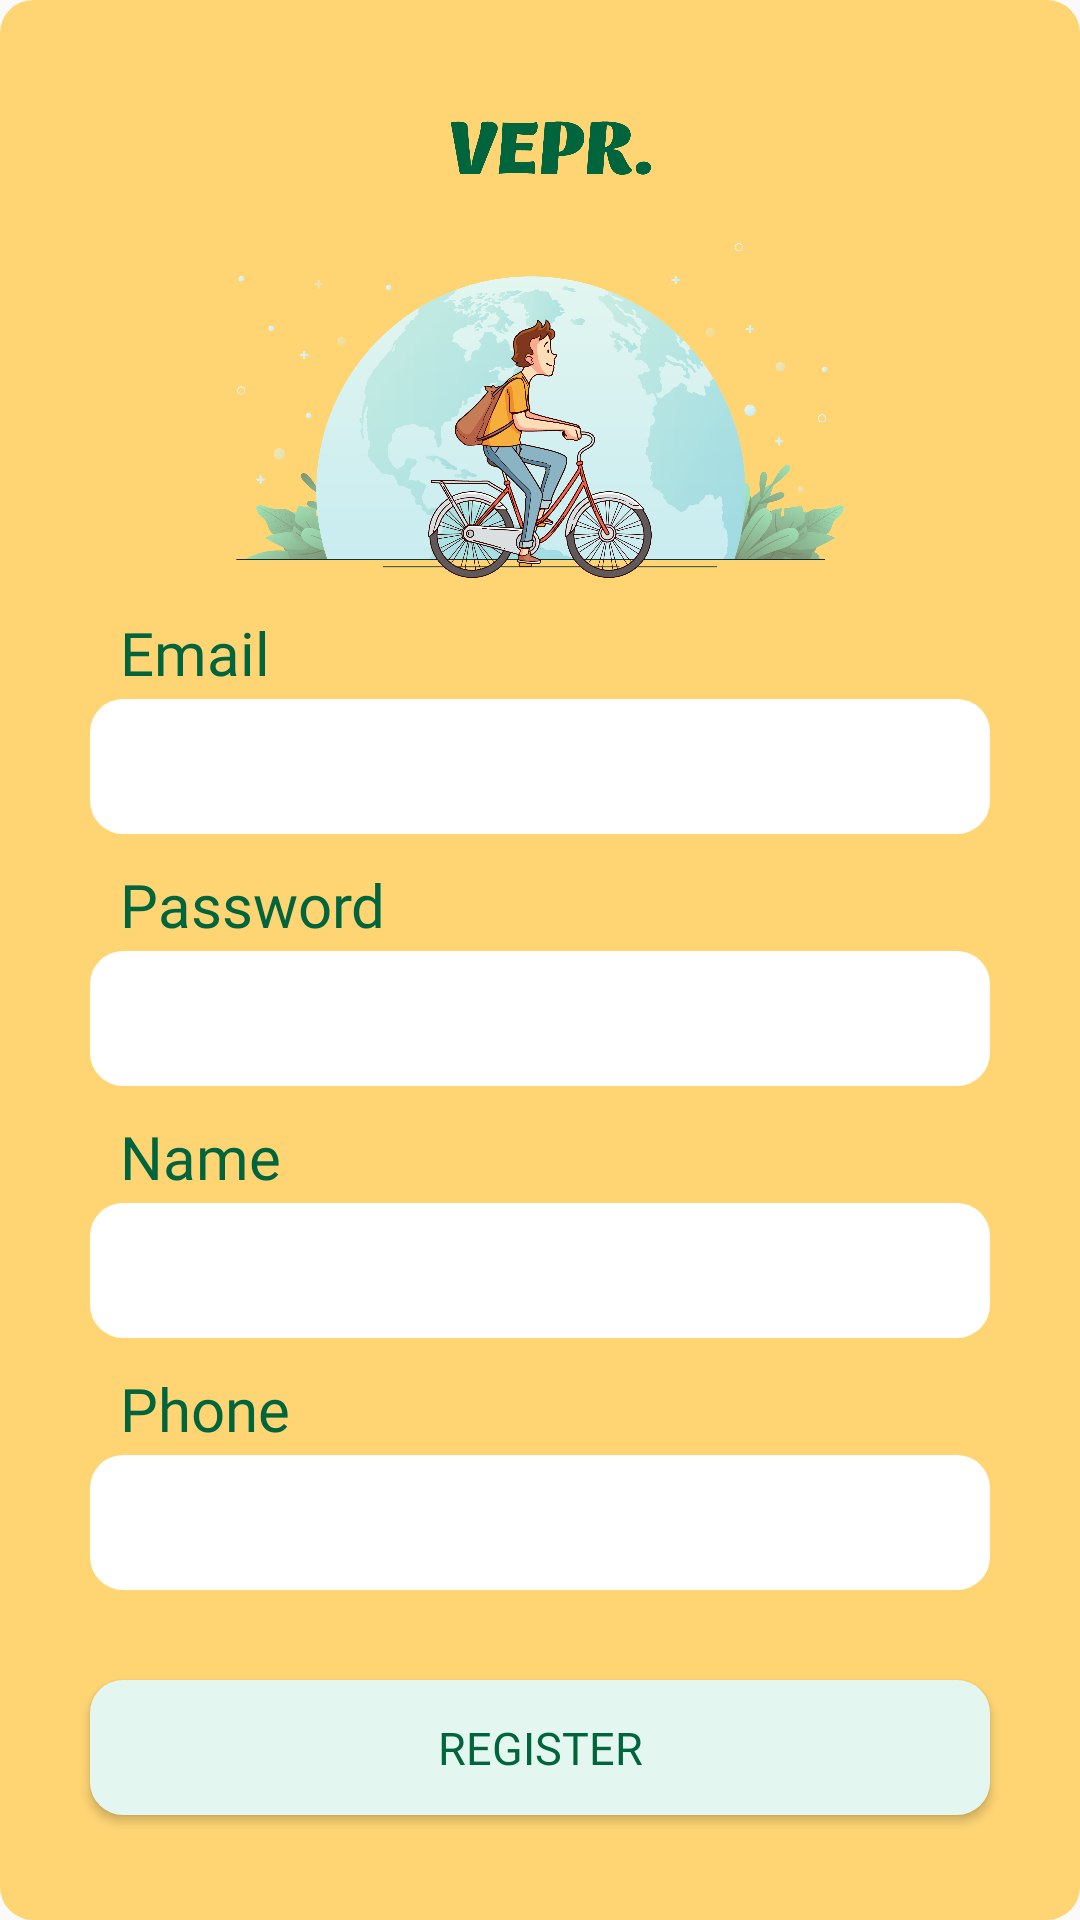

Write the Android layout XML for this screen, with the resource values it uses.
<!-- AndroidManifest.xml: application theme Theme.Vepr -->
<!-- res/layout/activity_register.xml -->
<?xml version="1.0" encoding="utf-8"?>
<LinearLayout xmlns:android="http://schemas.android.com/apk/res/android"
    xmlns:tools="http://schemas.android.com/tools"
    android:layout_width="match_parent"
    android:layout_height="match_parent"
    tools:context=".RegisterActivity"
    android:orientation="vertical"
    android:background="@drawable/yellow_background">

    <ImageView
        android:layout_width="304dp"
        android:layout_height="194dp"
        android:layout_gravity="center|top"
        android:layout_marginBottom="5dp"
        android:src="@drawable/mainpic" />
    <TextView
        android:layout_width="280dp"
        android:layout_height="wrap_content"
        android:text="Email"
        android:fontFamily="@font/myfont"
        android:textSize="20dp"
        android:layout_gravity="center"
        android:textColor="#00643c"/>
    <EditText
        android:layout_width="300dp"
        android:layout_height="45dp"
        android:layout_gravity="center"
        android:layout_marginTop="2dp"
        android:padding="10dp"
        android:layout_marginBottom="10dp"
        android:id="@+id/idEmailRegister"
        android:fontFamily="@font/myfont"
        android:text=""
        android:maxLines="1"
        android:background="@drawable/whitebackground"
        android:imeOptions="actionNext"/>
    <TextView
        android:layout_width="280dp"
        android:layout_height="wrap_content"
        android:text="Password"
        android:fontFamily="@font/myfont"
        android:textSize="20dp"
        android:layout_gravity="center"
        android:textColor="#00643c"/>
    <EditText
        android:layout_width="300dp"
        android:layout_height="45dp"
        android:layout_gravity="center"
        android:padding="10dp"
        android:maxLength="26"
        android:layout_marginTop="2dp"
        android:layout_marginBottom="10dp"
        android:id="@+id/idPasswordRegister"
        android:fontFamily="@font/myfont"
        android:text=""
        android:background="@drawable/whitebackground"
        android:maxLines="1"
        android:imeOptions="actionNext"/>
    <TextView
        android:layout_width="280dp"
        android:layout_height="wrap_content"
        android:text="Name"
        android:fontFamily="@font/myfont"
        android:textSize="20dp"
        android:layout_gravity="center"
        android:textColor="#00643c"/>
    <EditText
        android:layout_width="300dp"
        android:layout_height="45dp"
        android:layout_gravity="center"
        android:layout_marginTop="2dp"
        android:padding="10dp"
        android:maxLength="26"
        android:layout_marginBottom="10dp"
        android:id="@+id/idNameRegister"
        android:fontFamily="@font/myfont"
        android:text=""
        android:background="@drawable/whitebackground"
        android:maxLines="1"
        android:imeOptions="actionNext"/>

    <TextView
        android:layout_width="280dp"
        android:layout_height="wrap_content"
        android:text="Phone"
        android:fontFamily="@font/myfont"
        android:textSize="20dp"
        android:layout_gravity="center"
        android:textColor="#00643c"/>
    <EditText
        android:layout_width="300dp"
        android:layout_height="45dp"
        android:layout_gravity="center"
        android:layout_marginTop="2dp"
        android:padding="10dp"
        android:maxLength="26"
        android:layout_marginBottom="10dp"
        android:id="@+id/idPhoneRegister"
        android:fontFamily="@font/myfont"
        android:text=""
        android:background="@drawable/whitebackground"
        android:maxLines="1"
        android:imeOptions="actionNext"
        />
    <Button
        android:layout_width="300dp"
        android:layout_height="45dp"
        android:layout_gravity="center"
        android:layout_marginTop="20dp"
        android:id="@+id/idButtonRegister"
        android:text="Register"
        android:fontFamily="@font/myfont"
        android:textSize="15dp"
        android:textColor="#00643c"
        android:background="@drawable/green_corner_background"/>
</LinearLayout>
<!-- resources referenced by this layout -->
<resources>
  <!-- drawable green_corner_background (drawable) -->
  <?xml version="1.0" encoding="utf-8"?>
  <selector xmlns:android="http://schemas.android.com/apk/res/android">
      <item>
          <shape>
              <solid
                  android:color="#E3F6F0"/>
              <padding
                  android:left="5dp"
                  android:top="5dp"
                  android:right="5dp"
                  android:bottom="5dp"    >
              </padding>
  
              <corners
                  android:radius="11dp"   >
              </corners>
          </shape>
      </item>
  </selector>
  <!-- drawable mainpic: png bitmap (drawable, 534983 bytes) -->
  <!-- drawable whitebackground (drawable) -->
  <?xml version="1.0" encoding="utf-8"?>
  <selector xmlns:android="http://schemas.android.com/apk/res/android">
      <item>
          <shape>
              <solid
                  android:color="#ffffff"/>
              <padding
                  android:left="2dp"
                  android:top="2dp"
                  android:right="2dp"
                  android:bottom="2dp"    >
              </padding>
  
              <corners
                  android:radius="11dp"   >
              </corners>
          </shape>
      </item>
  </selector>
  <!-- drawable yellow_background (drawable) -->
  <?xml version="1.0" encoding="utf-8"?>
  <selector xmlns:android="http://schemas.android.com/apk/res/android">
      <item>
          <shape>
              <solid
                  android:color="#ffd574"/>
              <padding
                  android:left="5dp"
                  android:top="5dp"
                  android:right="5dp"
                  android:bottom="5dp"    >
              </padding>
  
              <corners
                  android:radius="11dp"   >
              </corners>
  
          </shape>
      </item>
  </selector>
  <style name="Theme.Vepr" parent="Theme.AppCompat.Light.NoActionBar">
          
          <item name="colorPrimary">@color/purple_500</item>
          <item name="colorPrimaryVariant">@color/purple_700</item>
          <item name="colorOnPrimary">@color/white</item>
          
          <item name="colorSecondary">@color/teal_200</item>
          <item name="colorSecondaryVariant">@color/teal_700</item>
          <item name="colorOnSecondary">@color/black</item>
          
          <item name="android:statusBarColor" tools:targetApi="l">?attr/colorPrimaryVariant</item>
          
      </style>
  <!-- not gathered from this repository: default colours our renderer supplied (Android Studio template values) -->
  <color name="purple_500">#FF6200EE</color>
  <color name="purple_700">#FF3700B3</color>
  <color name="teal_200">#FF03DAC5</color>
  <color name="teal_700">#FF018786</color>
  <color name="black">#FF000000</color>
  <color name="white">#FFFFFFFF</color>
</resources>
